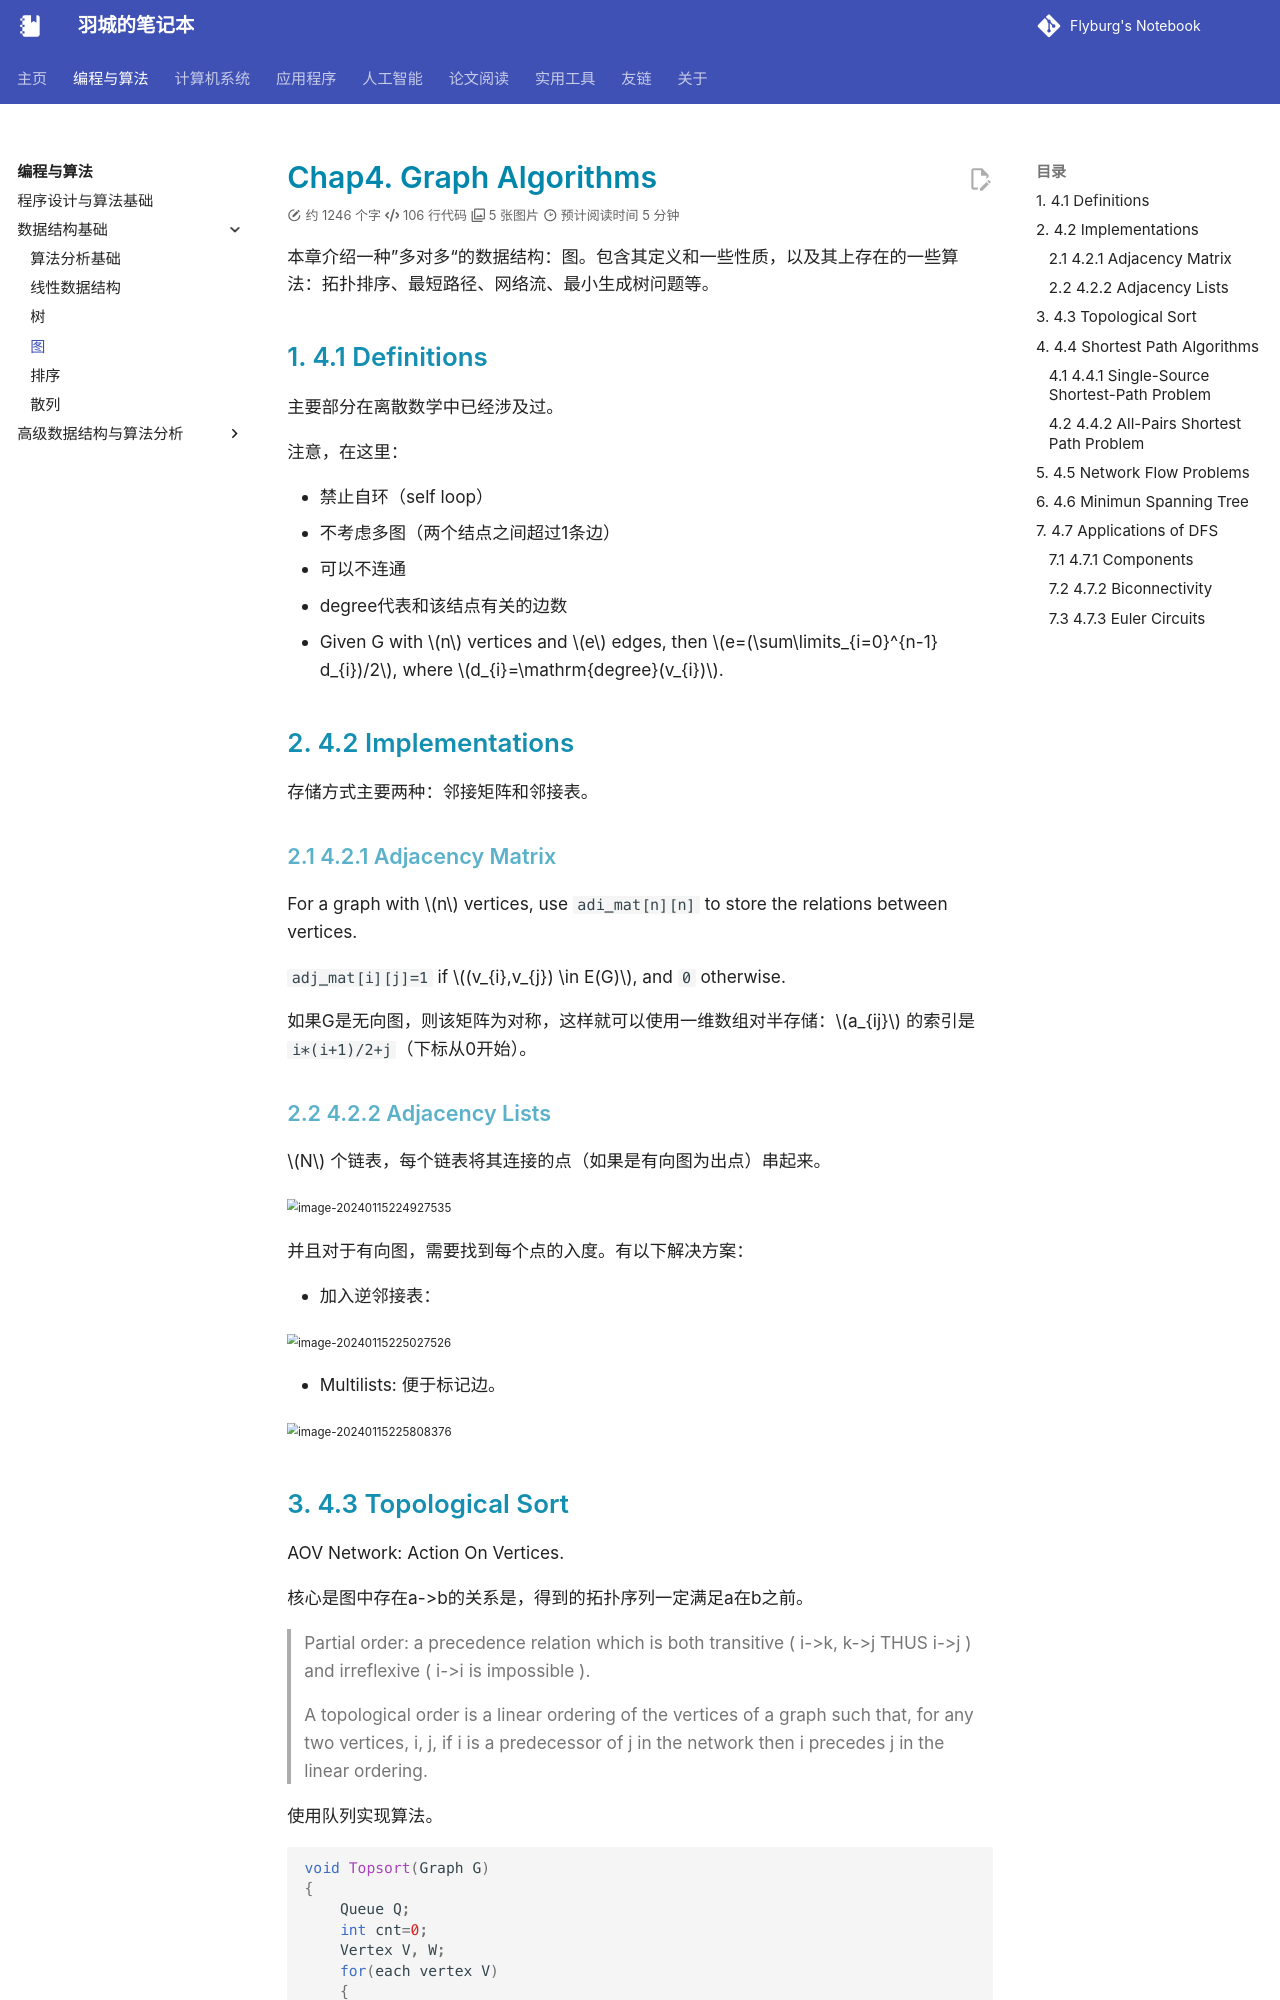

repository: Flyburg/notebook · page: programming/fds/ch4/index.html · generator: mkdocs

---
comments: true
---

# Chap4. Graph Algorithms

本章介绍一种”多对多“的数据结构：图。包含其定义和一些性质，以及其上存在的一些算法：拓扑排序、最短路径、网络流、最小生成树问题等。

## 4.1 Definitions

主要部分在离散数学中已经涉及过。

注意，在这里：

- 禁止自环（self loop）
- 不考虑多图（两个结点之间超过1条边）
- 可以不连通
- degree代表和该结点有关的边数
- Given G with $n$ vertices and $e$ edges, then $e=(\sum\limits_{i=0}^{n-1} d_{i})/2$, where $d_{i}=\mathrm{degree}(v_{i})$.

## 4.2 Implementations

存储方式主要两种：邻接矩阵和邻接表。

### 4.2.1 Adjacency Matrix

For a graph with $n$ vertices, use `adi_mat[n][n]` to store the relations between vertices.

`adj_mat[i][j]=1` if $(v_{i},v_{j}) \in E(G)$, and `0` otherwise.

如果G是无向图，则该矩阵为对称，这样就可以使用一维数组对半存储：$a_{ij}$ 的索引是`i*(i+1)/2+j`（下标从0开始）。

### 4.2.2 Adjacency Lists

$N$ 个链表，每个链表将其连接的点（如果是有向图为出点）串起来。

<img src="https://cdn.jsdelivr.net/gh/Frankoxer/image-host/pic/image-20240115224927535.png" alt="image-20240115224927535" style="zoom:67%;" />

并且对于有向图，需要找到每个点的入度。有以下解决方案：

- 加入逆邻接表：

  <img src="https://5v1a-typora.oss-cn-hangzhou.aliyuncs.com/image-20240115225027526.png" alt="image-20240115225027526" style="zoom:67%;" />

- Multilists: 便于标记边。

  <img src="https://cdn.jsdelivr.net/gh/Frankoxer/image-host/pic/image-20240115225808376.png" alt="image-20240115225808376" style="zoom:67%;" />
